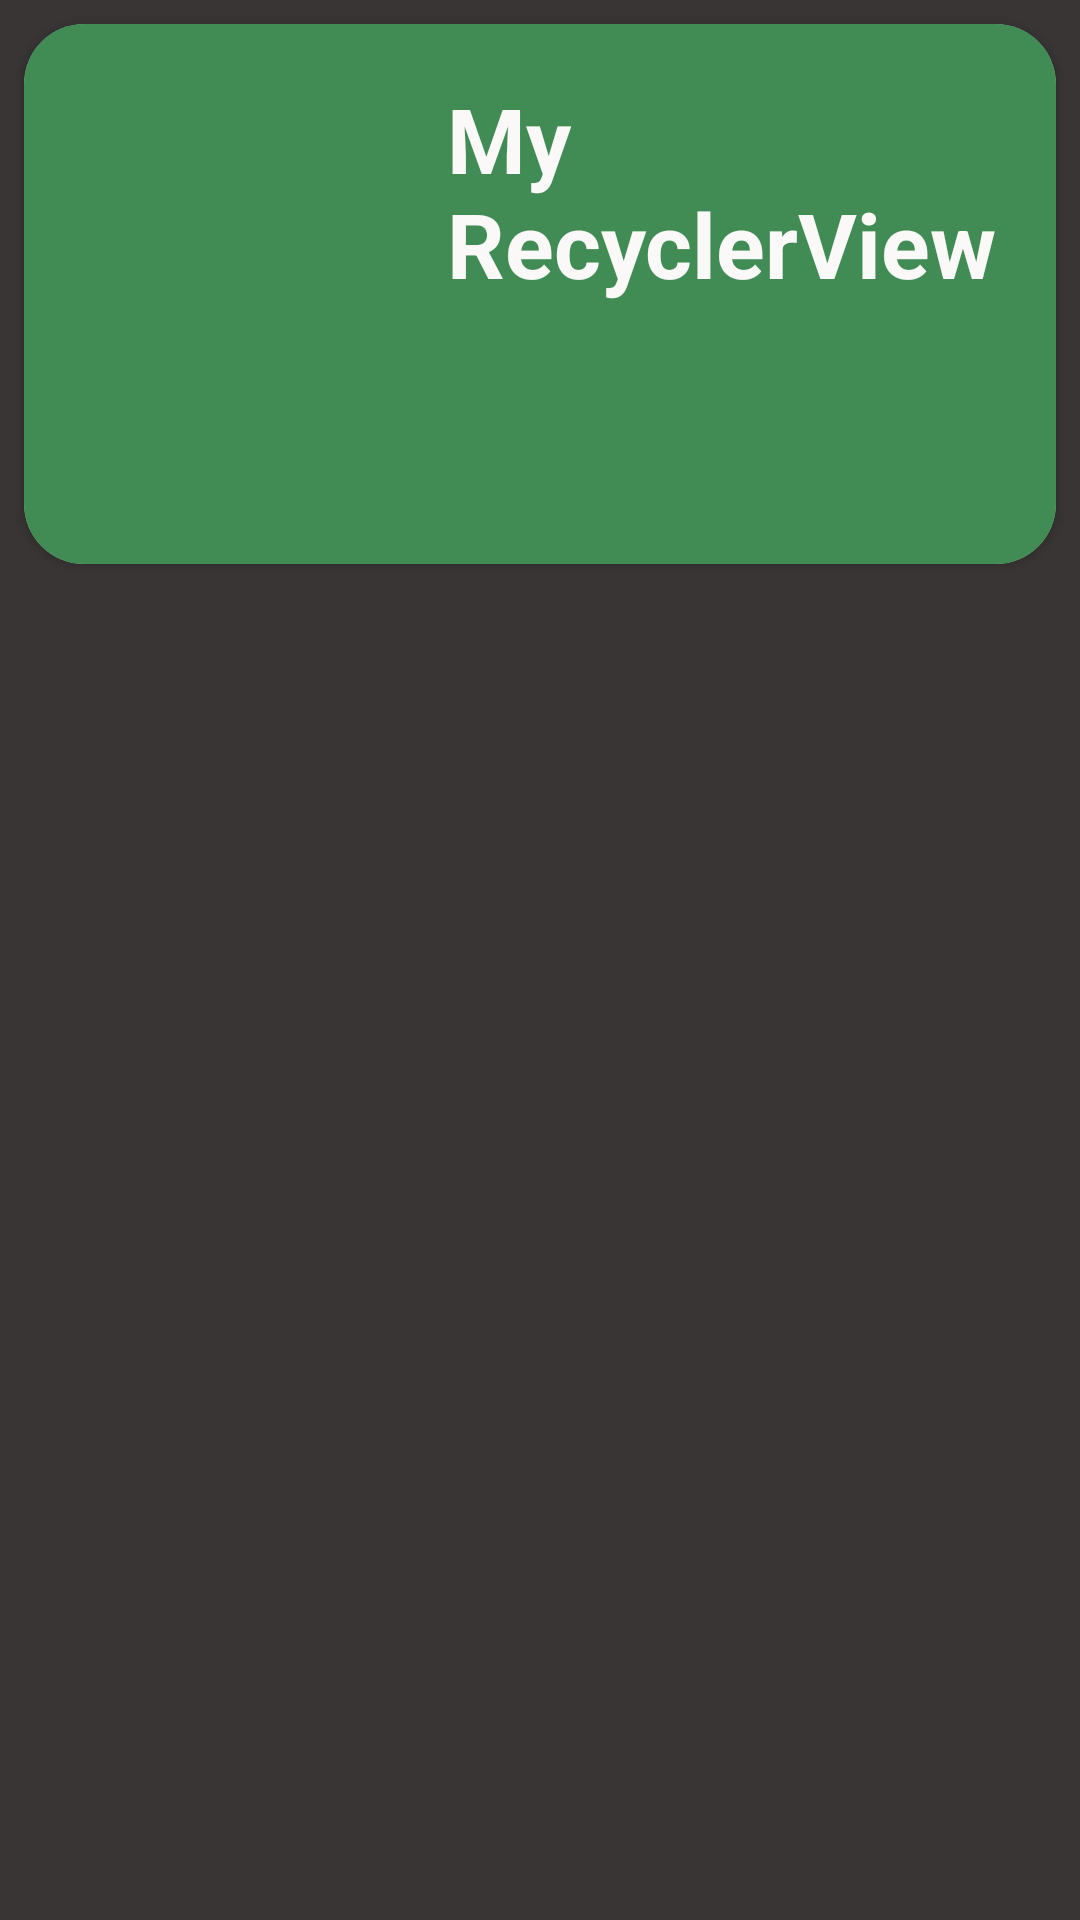

Produce the Android XML layout that renders to this screen, including the resource entries it uses.
<!-- AndroidManifest.xml: application theme Theme.RecyclerViewModificado -->
<!-- res/layout/persona.xml -->
<?xml version="1.0" encoding="utf-8"?>
<LinearLayout xmlns:android="http://schemas.android.com/apk/res/android"
    xmlns:app="http://schemas.android.com/apk/res-auto"
    android:layout_width="match_parent"
    android:layout_height="wrap_content"
    android:background="#2E2B2B"
    android:backgroundTint="#3A3535"
    android:orientation="horizontal">

    <androidx.cardview.widget.CardView
        android:id="@+id/cv"
        android:layout_width="match_parent"
        android:layout_height="wrap_content"
        android:layout_margin="8dp"
        app:cardBackgroundColor="#CDDCDA"
        app:cardCornerRadius="20dp">

        <LinearLayout
            android:layout_width="match_parent"
            android:layout_height="match_parent"
            android:layout_centerHorizontal="true"
            android:background="#408C54"
            android:orientation="vertical"
            android:padding="5dp">

            <LinearLayout
                android:layout_width="match_parent"
                android:layout_height="wrap_content"
                android:orientation="horizontal"
                android:padding="10dp">


                <ImageView
                    android:id="@+id/fotoPersona"
                    android:layout_width="120dp"
                    android:layout_height="150dp"
                    android:layout_marginEnd="3dp"
                    android:contentDescription="@string/nombre" />


                <LinearLayout
                    android:layout_width="match_parent"
                    android:layout_height="match_parent"
                    android:orientation="vertical">

                    <TextView
                        android:id="@+id/nombreePersona"
                        android:layout_width="wrap_content"
                        android:layout_height="wrap_content"
                        android:padding="3dp"
                        android:text="@string/nombre"
                        android:textColor="#FBF8F8"
                        android:textColorHint="#DFCBCB"
                        android:textSize="30sp"
                        android:textStyle="bold" />

                    <TextView
                        android:id="@+id/tipo"
                        android:layout_width="wrap_content"
                        android:layout_height="wrap_content"
                        android:padding="2dp"
                        android:textColor="#EFE9E9"
                        android:textColorHint="#F4ECEC"
                        android:textSize="12sp"></TextView>

                    <TextView
                        android:id="@+id/descripcion"
                        android:layout_width="wrap_content"
                        android:layout_height="wrap_content"
                        android:padding="2dp"
                        android:textColor="#DFCBCB"
                        android:textColorHint="#F3EFEF"
                        android:textSize="18sp"></TextView>


                </LinearLayout>
            </LinearLayout>



        </LinearLayout>

        <TextView
            android:id="@+id/infoFutbolista"
            android:layout_width="0dp"
            android:layout_height="0dp" />

        <TextView
            android:id="@+id/linkFutbolista"
            android:layout_width="0dp"
            android:layout_height="0dp" />

    </androidx.cardview.widget.CardView>
</LinearLayout>
<!-- resources referenced by this layout -->
<resources>
  <string name="nombre">My RecyclerView</string>
  <style name="Theme.RecyclerViewModificado" parent="Theme.MaterialComponents.DayNight.DarkActionBar">
          
          <item name="colorPrimary">@color/cardview_dark_background</item>
          <item name="colorPrimaryVariant">@color/cardview_dark_background</item>
          <item name="colorOnPrimary">@color/cardview_dark_background</item>
          
          <item name="colorSecondary">@color/cardview_dark_background</item>
          <item name="colorSecondaryVariant">@color/cardview_dark_background</item>
          <item name="colorOnSecondary">@color/cardview_dark_background</item>
          
          <item name="android:statusBarColor" tools:targetApi="l">?attr/colorPrimaryVariant</item>
          
      </style>
</resources>
